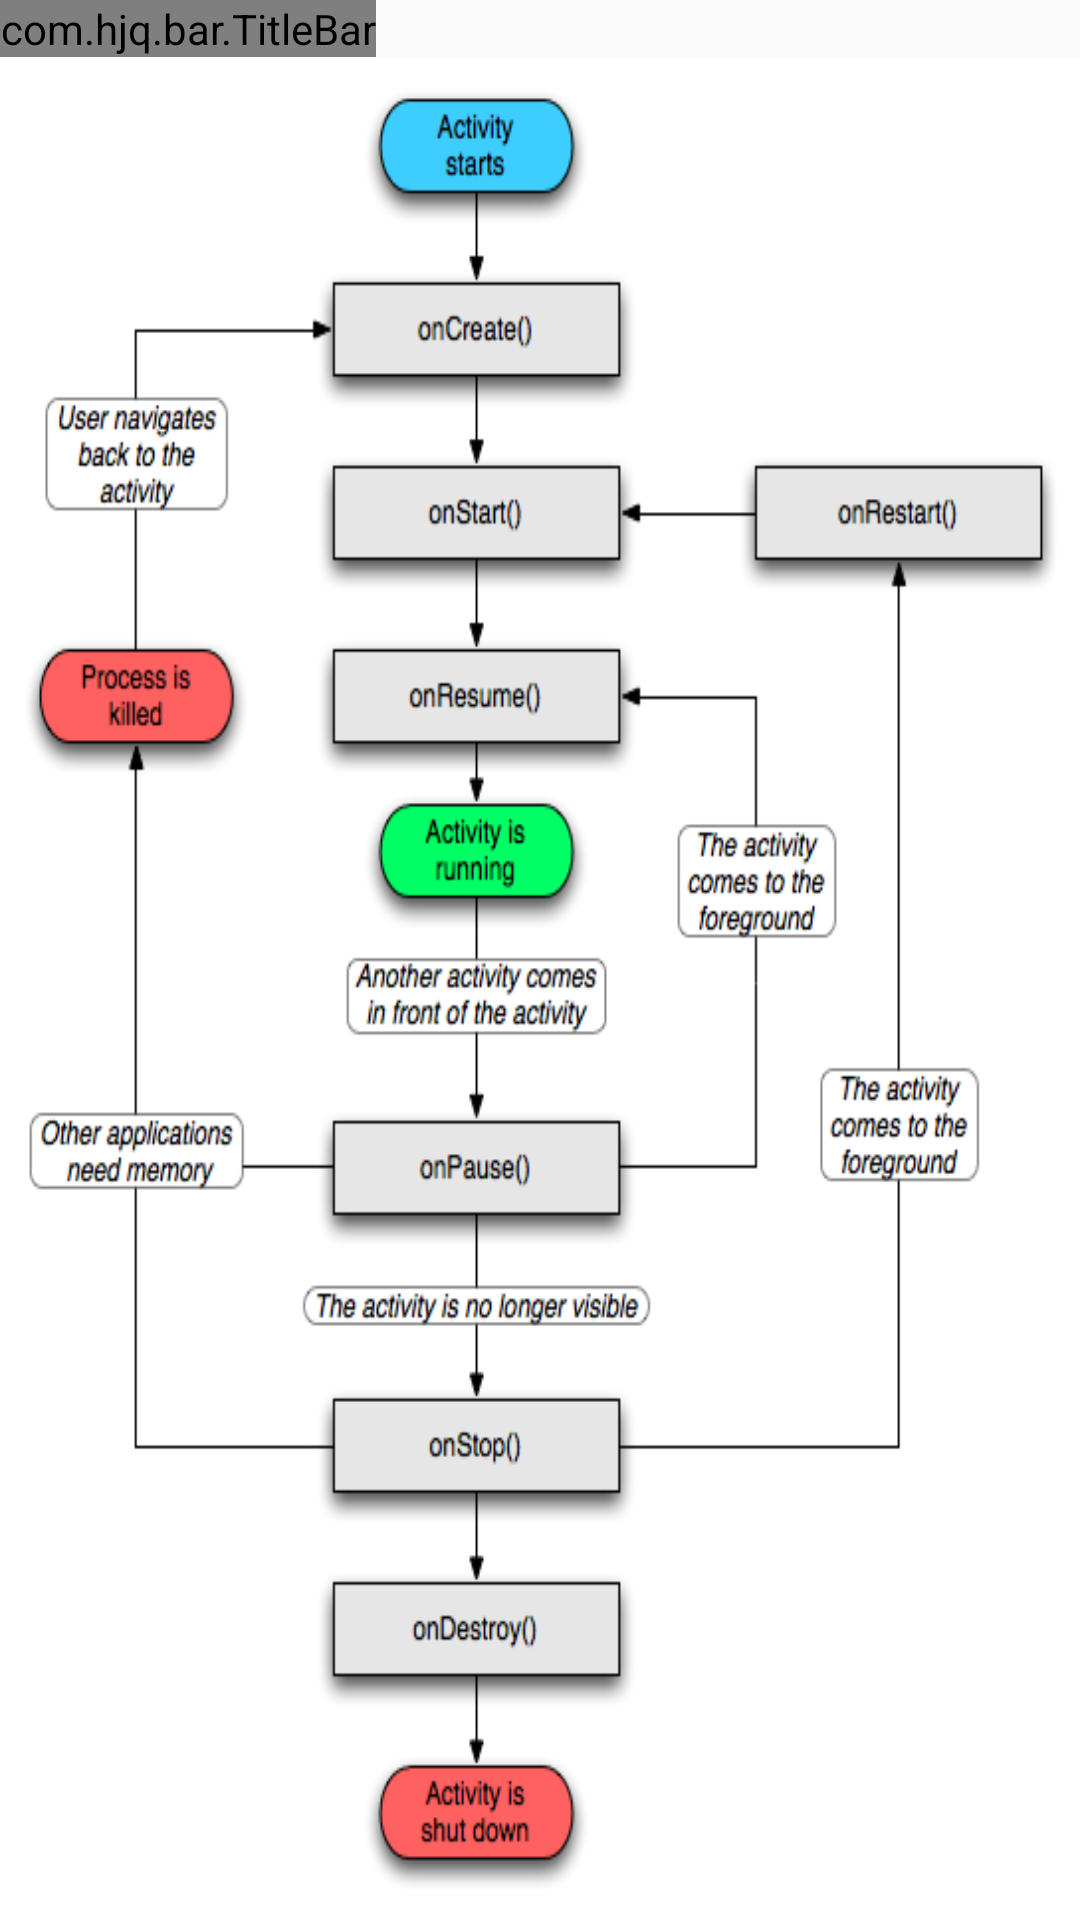

Layout XML and referenced resources for this Android screen:
<!-- AndroidManifest.xml: application theme AppTheme -->
<!-- res/layout/activity_life_cycle.xml -->
<?xml version="1.0" encoding="utf-8"?>
<LinearLayout xmlns:android="http://schemas.android.com/apk/res/android"
    xmlns:app="http://schemas.android.com/apk/res-auto"
    xmlns:tools="http://schemas.android.com/tools"
    android:layout_width="match_parent"
    android:layout_height="match_parent"
    android:orientation="vertical">

    <com.hjq.bar.TitleBar
        android:id="@+id/titlebar"
        android:layout_width="wrap_content"
        android:layout_height="wrap_content"
        android:background="@color/colorPrimary"
        app:barStyle="night"
        app:titleSize="22sp"
        app:leftTitle="返回"
        app:title="生命周期" />

    <View
        android:layout_width="match_parent"
        android:layout_height="match_parent"
        android:background="@mipmap/activity_lifecycle" />

</LinearLayout>
<!-- resources referenced by this layout -->
<resources>
  <!-- mipmap activity_lifecycle: png bitmap (mipmap-xhdpi, 56644 bytes) -->
  <style name="AppTheme" parent="Theme.AppCompat.Light.NoActionBar">
          
          <item name="colorPrimary">@color/colorPrimary</item>
          <item name="colorPrimaryDark">@color/colorPrimaryDark</item>
          <item name="colorAccent">@color/colorAccent</item>
      </style>
  <!-- not gathered from this repository: default colours our renderer supplied (Android Studio template values) -->
  <color name="colorPrimary">#FF6200EE</color>
  <color name="colorPrimaryDark">#FF3700B3</color>
  <color name="colorAccent">#FF03DAC5</color>
</resources>
